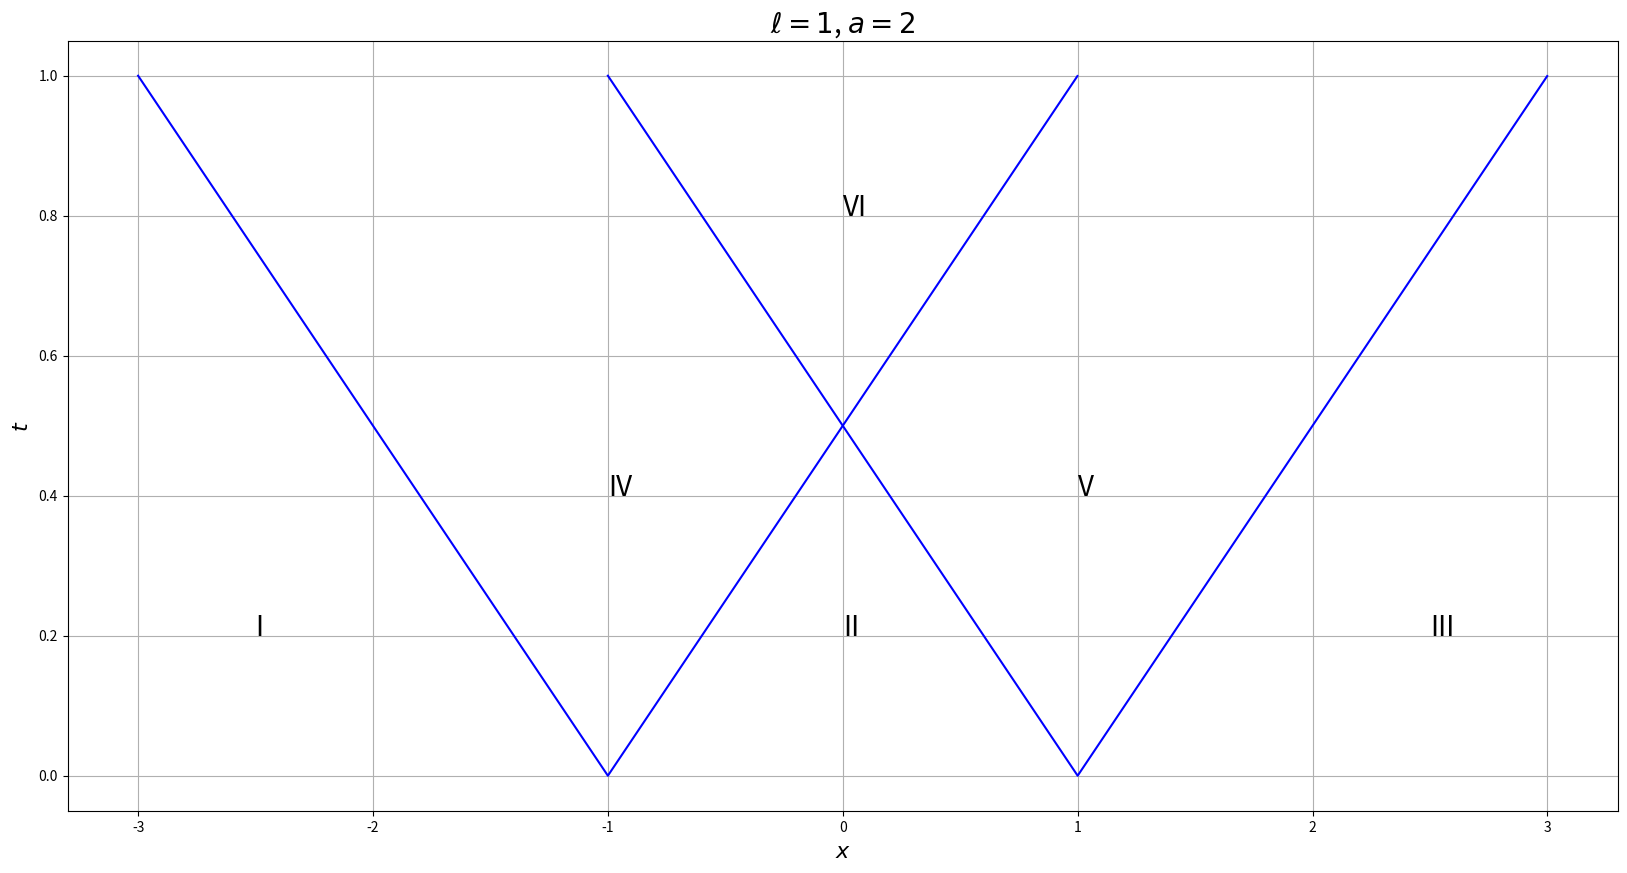

Source code (Python):
#!/usr/bin/env python
import matplotlib.pyplot as plt
import numpy as np


ell, a = 1, 2

x_0_1 = np.arange(-ell, 3*ell, 1e-3)
x_0_2 = np.arange(-3*ell, ell, 1e-3)

plt.figure(figsize=(20,10))
plt.plot(x_0_1, np.abs((x_0_1 - ell) / a), 'b-')
plt.plot(x_0_2, np.abs((x_0_2 + ell) / a), 'b-')
plt.title(f'$\\ell={ell}$, $a={a}$', fontsize=20)
plt.xlabel('$x$', fontsize=16)
plt.ylabel('$t$', fontsize=16)
plt.text(-2.5*ell,.4*ell/a, 'I', fontsize=20)
plt.text(0,.4*ell/a, 'II', fontsize=20)
plt.text(2.5*ell,.4*ell/a, 'III', fontsize=20)
plt.text(-ell,.8*ell/a, 'IV', fontsize=20)
plt.text(ell,.8*ell/a, 'V', fontsize=20)
plt.text(0,1.6*ell/a, 'VI', fontsize=20)
plt.grid(True)
plt.savefig('6.3.2.png', bbox_inches='tight')
